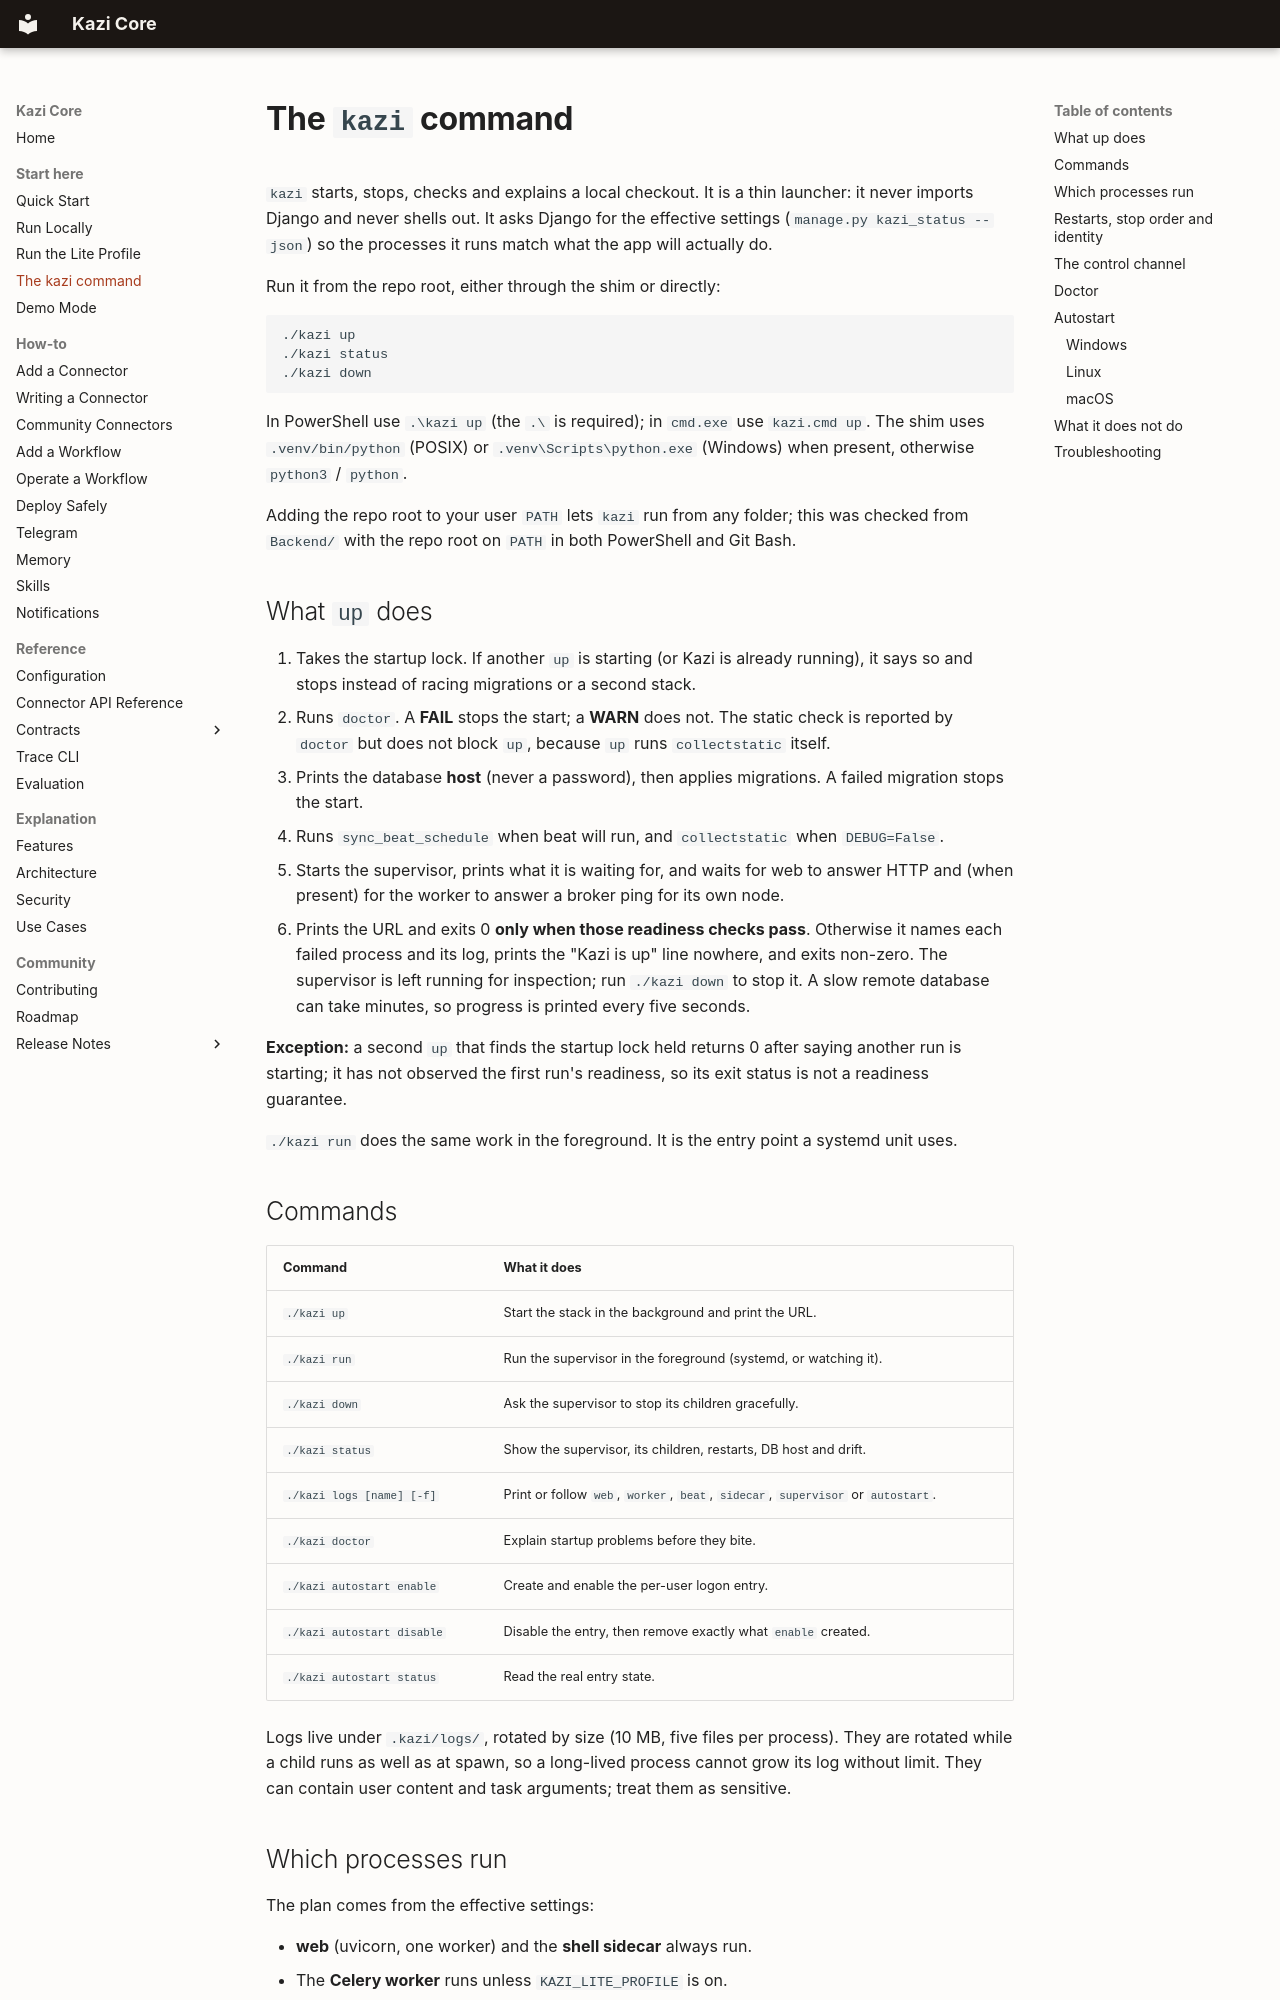

repository: bedah-kym/kazi-core · page: kazi-command/index.html · generator: mkdocs

# The `kazi` command

`kazi` starts, stops, checks and explains a local checkout. It is a thin
launcher: it never imports Django and never shells out. It asks Django for the
effective settings (`manage.py kazi_status --json`) so the processes it runs
match what the app will actually do.

Run it from the repo root, either through the shim or directly:

```bash
./kazi up
./kazi status
./kazi down
```

In PowerShell use `.\kazi up` (the `.\` is required); in `cmd.exe` use
`kazi.cmd up`. The shim uses `.venv/bin/python` (POSIX) or
`.venv\Scripts\python.exe` (Windows) when present, otherwise `python3` /
`python`.

Adding the repo root to your user `PATH` lets `kazi` run from any folder; this
was checked from `Backend/` with the repo root on `PATH` in both PowerShell and
Git Bash.

## What `up` does

1. Takes the startup lock. If another `up` is starting (or Kazi is already
   running), it says so and stops instead of racing migrations or a second
   stack.
2. Runs `doctor`. A **FAIL** stops the start; a **WARN** does not. The static
   check is reported by `doctor` but does not block `up`, because `up` runs
   `collectstatic` itself.
3. Prints the database **host** (never a password), then applies migrations.
   A failed migration stops the start.
4. Runs `sync_beat_schedule` when beat will run, and `collectstatic` when
   `DEBUG=False`.
5. Starts the supervisor, prints what it is waiting for, and waits for web to
   answer HTTP and (when present) for the worker to answer a broker ping for
   its own node.
6. Prints the URL and exits 0 **only when those readiness checks pass**.
   Otherwise it names each failed process and its log, prints the "Kazi is up"
   line nowhere, and exits non-zero. The supervisor is left running for
   inspection; run `./kazi down` to stop it. A slow remote database can take
   minutes, so progress is printed every five seconds.

**Exception:** a second `up` that finds the startup lock held returns 0 after
saying another run is starting; it has not observed the first run's readiness,
so its exit status is not a readiness guarantee.

`./kazi run` does the same work in the foreground. It is the entry point a
systemd unit uses.

## Commands

| Command | What it does |
|---|---|
| `./kazi up` | Start the stack in the background and print the URL. |
| `./kazi run` | Run the supervisor in the foreground (systemd, or watching it). |
| `./kazi down` | Ask the supervisor to stop its children gracefully. |
| `./kazi status` | Show the supervisor, its children, restarts, DB host and drift. |
| `./kazi logs [name] [-f]` | Print or follow `web`, `worker`, `beat`, `sidecar`, `supervisor` or `autostart`. |
| `./kazi doctor` | Explain startup problems before they bite. |
| `./kazi autostart enable` | Create and enable the per-user logon entry. |
| `./kazi autostart disable` | Disable the entry, then remove exactly what `enable` created. |
| `./kazi autostart status` | Read the real entry state. |

Logs live under `.kazi/logs/`, rotated by size (10 MB, five files per
process). They are rotated while a child runs as well as at spawn, so a
long-lived process cannot grow its log without limit. They can contain user
content and task arguments; treat them as sensitive.
